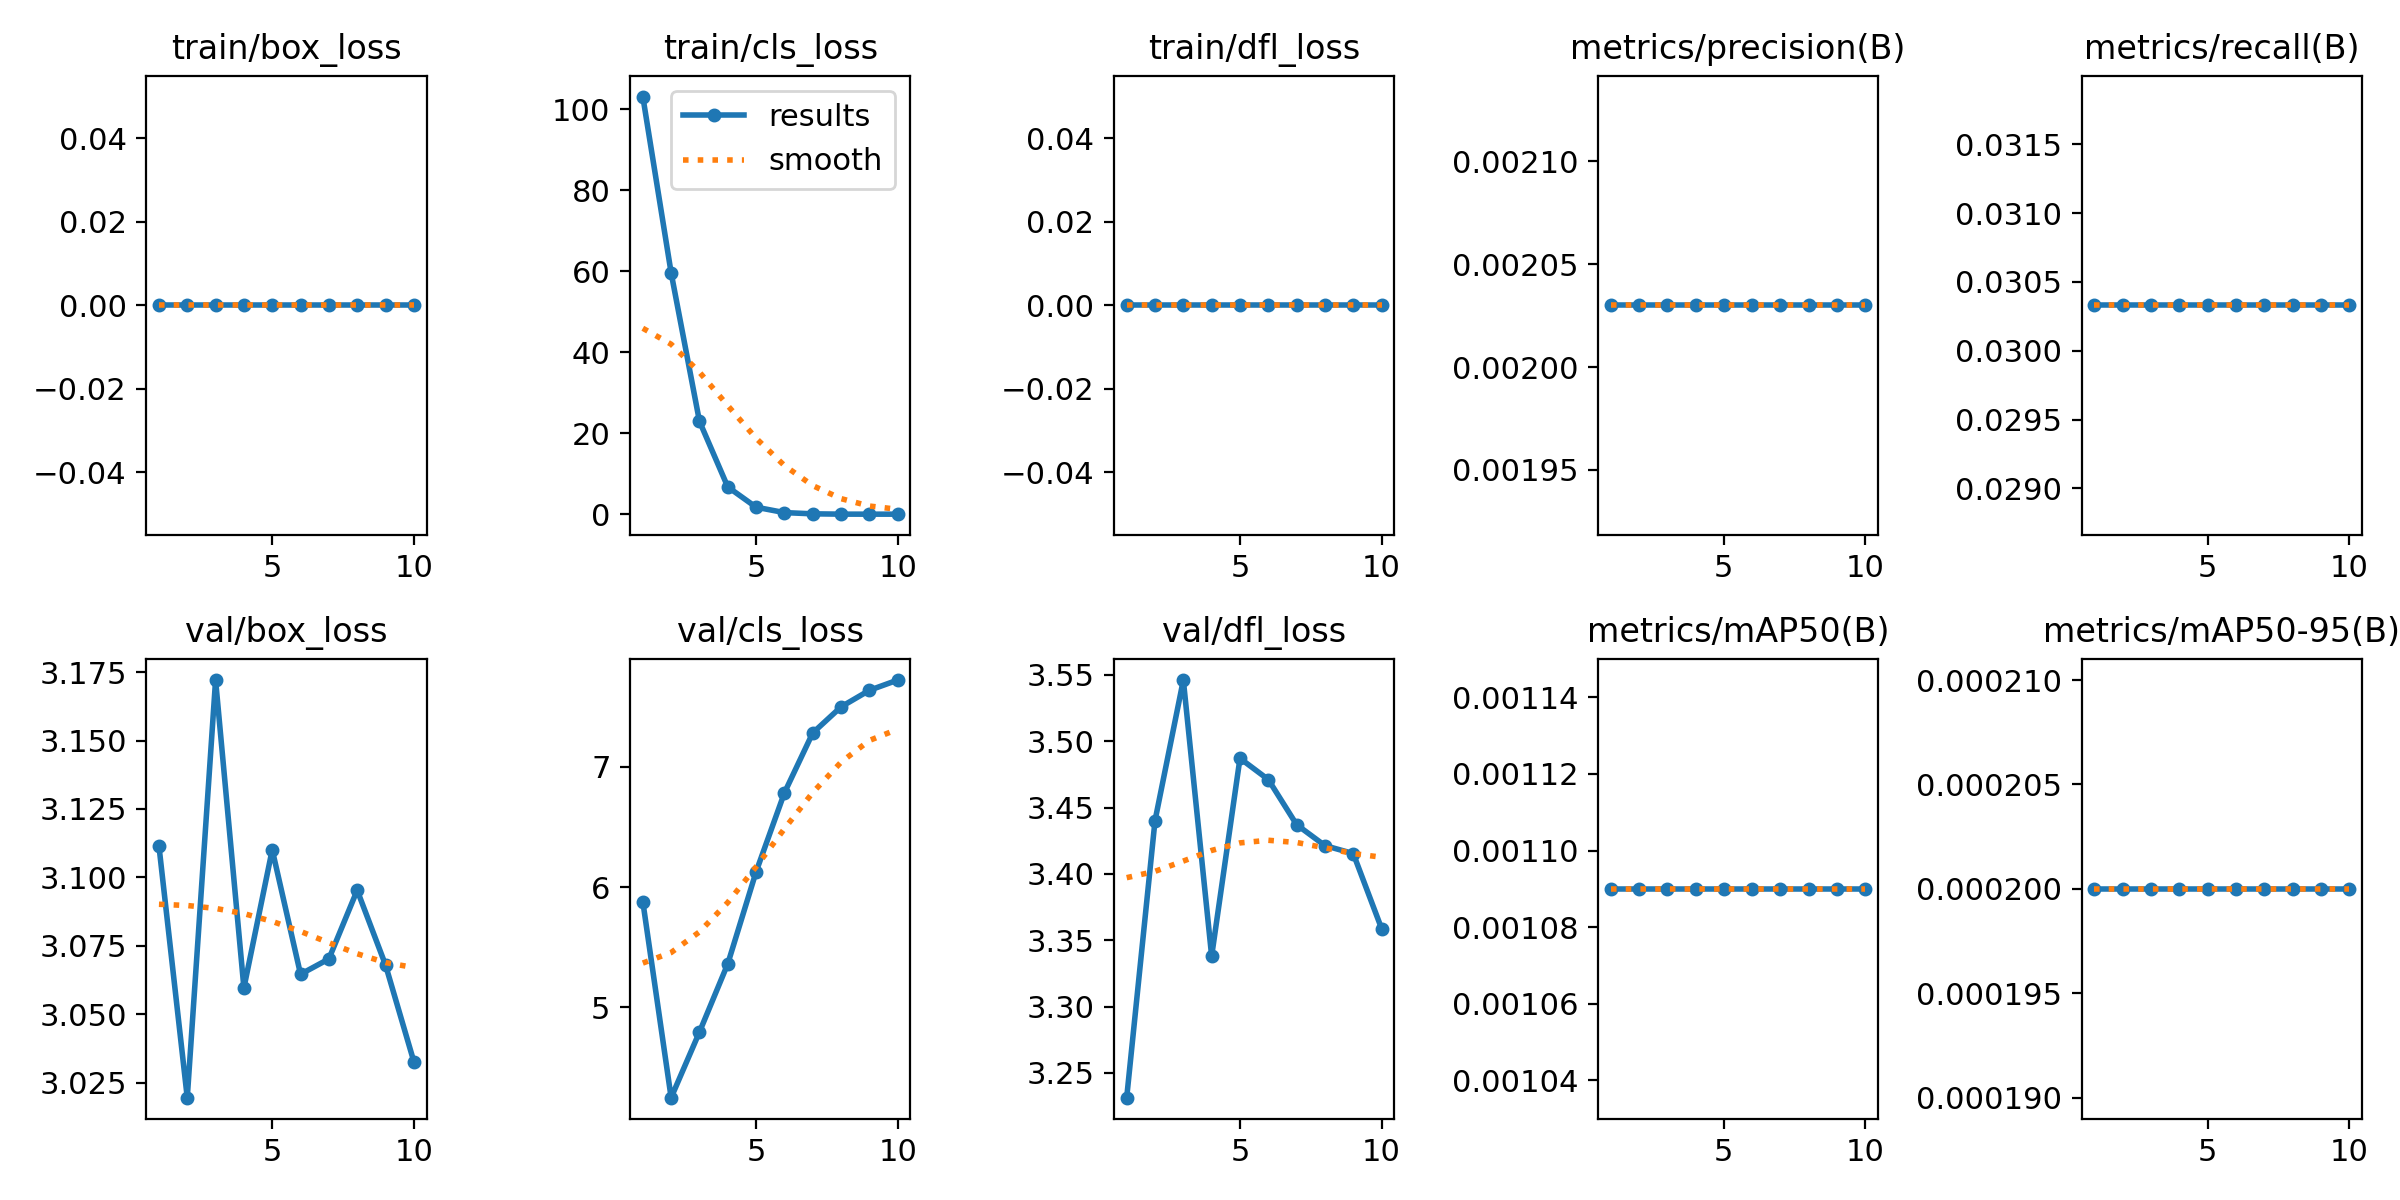

The file beside this chart, header and first rows:
epoch, train/box_loss, train/cls_loss, train/dfl_loss, metrics/precision(B), metrics/recall(B), metrics/mAP50(B), metrics/mAP50-95(B), val/box_loss, val/cls_loss, val/dfl_loss, lr/pg0, lr/pg1, lr/pg2
1, 0, 103.2, 0, 0.00203, 0.03033, 0.00109, 0.0002, 3.111, 5.879, 3.231, 0.0002372, 0.0002372, 0.0002372
2, 0, 59.64, 0, 0.00203, 0.03033, 0.00109, 0.0002, 3.019, 4.248, 3.44, 0.0004282, 0.0004282, 0.0004282
3, 0, 22.97, 0, 0.00203, 0.03033, 0.00109, 0.0002, 3.172, 4.794, 3.546, 0.000572, 0.000572, 0.000572
4, 0, 6.752, 0, 0.00203, 0.03033, 0.00109, 0.0002, 3.06, 5.362, 3.338, 0.0005019, 0.0005019, 0.0005019
5, 0, 1.745, 0, 0.00203, 0.03033, 0.00109, 0.0002, 3.11, 6.127, 3.487, 0.0005019, 0.0005019, 0.0005019
6, 0, 0.4102, 0, 0.00203, 0.03033, 0.00109, 0.0002, 3.065, 6.783, 3.471, 0.0004313, 0.0004313, 0.0004313
7, 0, 0.1073, 0, 0.00203, 0.03033, 0.00109, 0.0002, 3.07, 7.281, 3.437, 0.0003606, 0.0003606, 0.0003606
8, 0, 0.03092, 0, 0.00203, 0.03033, 0.00109, 0.0002, 3.095, 7.498, 3.421, 0.0002899, 0.0002899, 0.0002899
9, 0, 0.02444, 0, 0.00203, 0.03033, 0.00109, 0.0002, 3.068, 7.636, 3.415, 0.0002192, 0.0002192, 0.0002192
10, 0, 0.0223, 0, 0.00203, 0.03033, 0.00109, 0.0002, 3.033, 7.721, 3.359, 0.0001485, 0.0001485, 0.0001485
